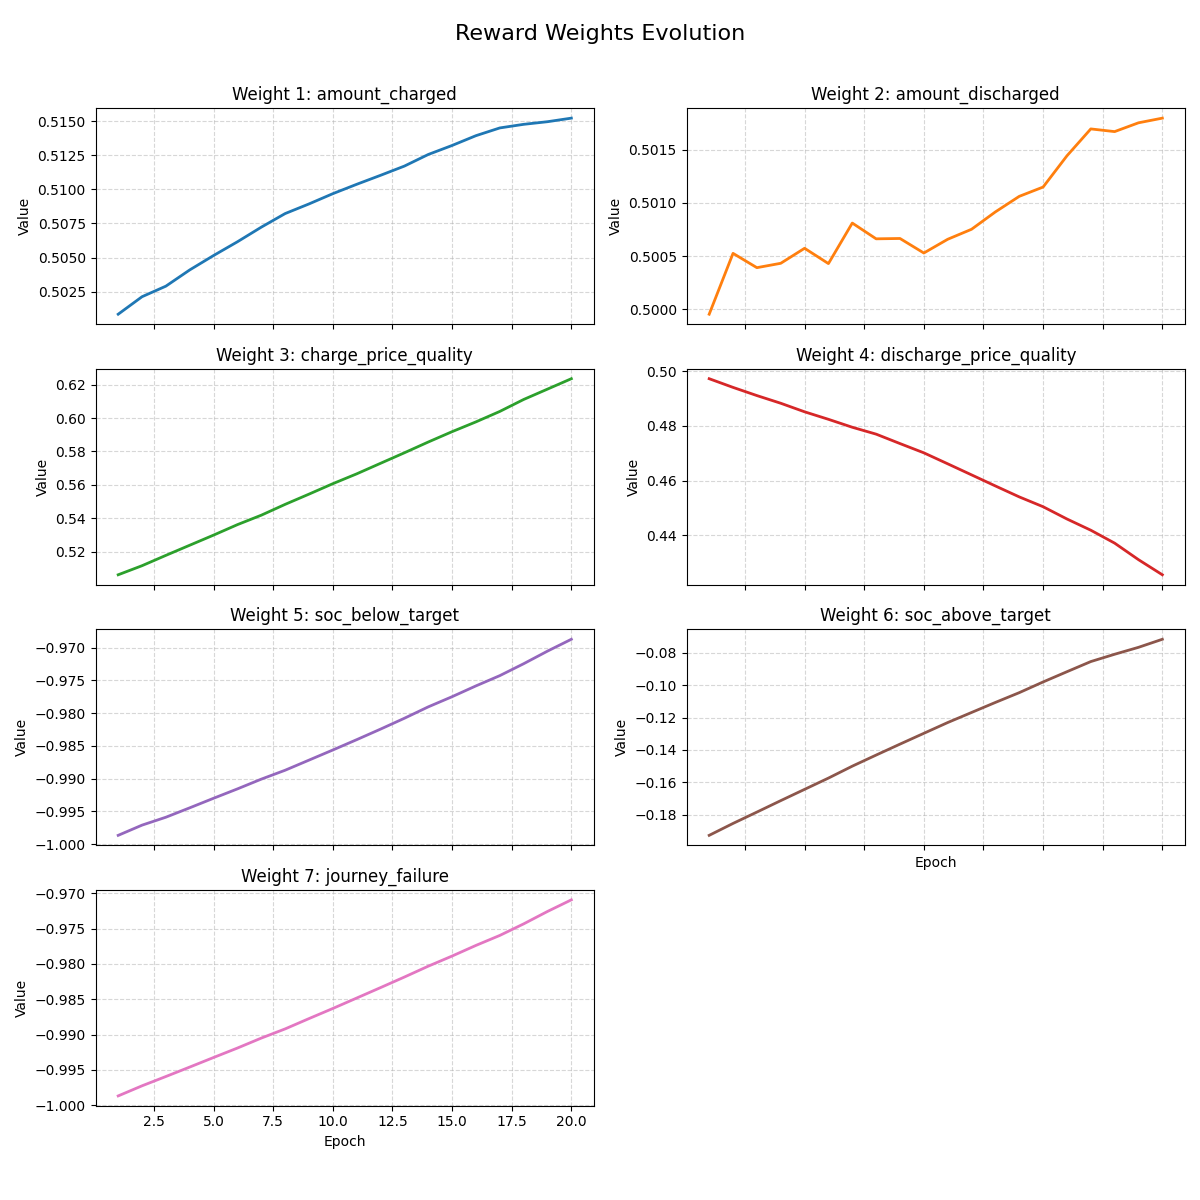

The file beside this chart, header and first rows:
epoch, amount_charged, amount_discharged, charge_price_quality, discharge_price_quality, soc_below_target, soc_above_target, journey_failure
1, 0.5009, 0.5, 0.5061, 0.4973, -0.9987, -0.1928, -0.9987
2, 0.5021, 0.5005, 0.5116, 0.4942, -0.9971, -0.1855, -0.9973
3, 0.5029, 0.5004, 0.5178, 0.4912, -0.9959, -0.1784, -0.9959
4, 0.5041, 0.5004, 0.5238, 0.4883, -0.9945, -0.1714, -0.9946
5, 0.5052, 0.5006, 0.5299, 0.4852, -0.993, -0.1644, -0.9932
6, 0.5062, 0.5004, 0.5362, 0.4824, -0.9916, -0.1574, -0.9919
7, 0.5072, 0.5008, 0.5418, 0.4795, -0.9901, -0.15, -0.9905
8, 0.5082, 0.5007, 0.5483, 0.477, -0.9887, -0.1432, -0.9892
9, 0.5089, 0.5007, 0.5544, 0.4736, -0.9872, -0.1364, -0.9877
10, 0.5097, 0.5005, 0.5607, 0.4702, -0.9856, -0.1297, -0.9863
11, 0.5104, 0.5007, 0.5666, 0.4661, -0.9841, -0.1231, -0.9848
12, 0.511, 0.5008, 0.5729, 0.4621, -0.9824, -0.1168, -0.9834
13, 0.5117, 0.5009, 0.5792, 0.458, -0.9808, -0.1106, -0.9819
14, 0.5126, 0.5011, 0.5856, 0.454, -0.979, -0.1046, -0.9803
15, 0.5132, 0.5011, 0.5918, 0.4504, -0.9775, -0.09797, -0.9789
16, 0.5139, 0.5014, 0.5977, 0.4459, -0.9758, -0.09164, -0.9774
17, 0.5145, 0.5017, 0.604, 0.4418, -0.9743, -0.08536, -0.976
18, 0.5148, 0.5017, 0.6111, 0.437, -0.9725, -0.08084, -0.9743
19, 0.515, 0.5018, 0.6173, 0.431, -0.9705, -0.07656, -0.9726
20, 0.5152, 0.5018, 0.6236, 0.4254, -0.9687, -0.07157, -0.9709
